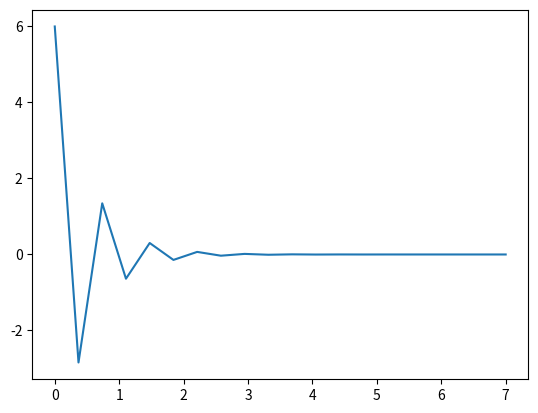

Write Python code to recreate this figure.
# -*- coding: utf-8 -*-
"""
Assessment 3 - Class Test

Q3
"""
import numpy as np
import matplotlib.pyplot as plt

def euler(f,y0,t):
    y = np.zeros(len(t))   
    y[0] = y0            

    for n in range(0,len(t)-1):
        y[n+1] = y[n] + f(y[n],t[n])*(t[n+1]-t[n])
        
    return y

y0 = 6
t = np.linspace(0,7,20)

def rhs(y,t):
    return -4*y

y = euler(rhs,y0,t)



plt.plot(t,y)